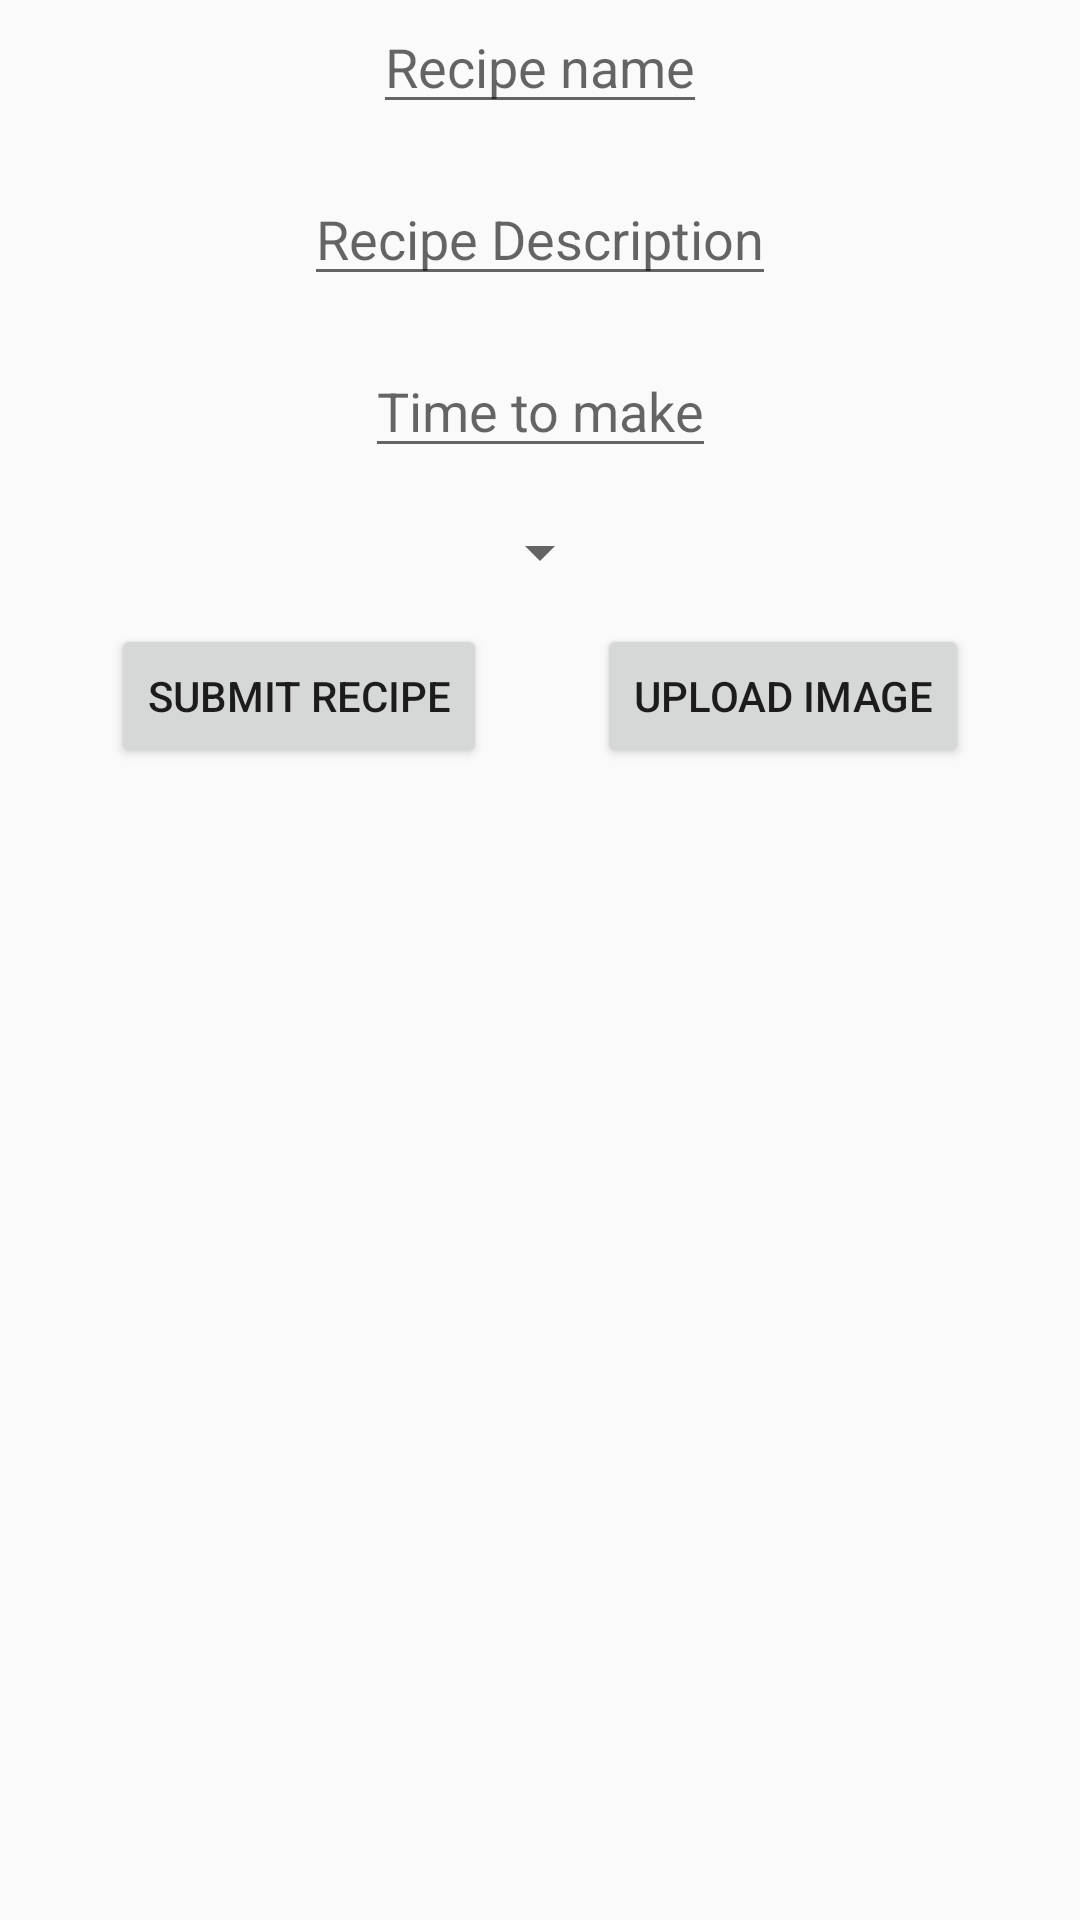

Write the Android layout XML for this screen, with the resource values it uses.
<!-- AndroidManifest.xml: application theme Theme.MyRecipes -->
<!-- res/layout/fragment_recipe_details.xml -->
<?xml version="1.0" encoding="utf-8"?>
<androidx.constraintlayout.widget.ConstraintLayout
    xmlns:android="http://schemas.android.com/apk/res/android"
    xmlns:app="http://schemas.android.com/apk/res-auto"
    xmlns:tools="http://schemas.android.com/tools"
    android:layout_width="match_parent"
    android:layout_height="match_parent"
    tools:context=".RecipeDetailsFragment">

    <EditText
        android:id="@+id/etRecipeName"
        android:layout_width="wrap_content"
        android:layout_height="wrap_content"
        android:hint="Recipe name"
        app:layout_constraintEnd_toEndOf="parent"
        app:layout_constraintStart_toStartOf="parent"
        app:layout_constraintTop_toTopOf="parent" />

    <EditText
        android:id="@+id/etRecipeDesc"
        android:layout_width="wrap_content"
        android:layout_height="wrap_content"
        android:layout_marginTop="16dp"
        android:hint="Recipe Description"
        app:layout_constraintEnd_toEndOf="parent"
        app:layout_constraintStart_toStartOf="parent"
        app:layout_constraintTop_toBottomOf="@id/etRecipeName" />

    <EditText
        android:id="@+id/etTimeToMake"
        android:layout_width="wrap_content"
        android:layout_height="wrap_content"
        android:layout_marginTop="16dp"
        android:hint="Time to make"
        app:layout_constraintEnd_toEndOf="parent"
        app:layout_constraintStart_toStartOf="parent"
        app:layout_constraintTop_toBottomOf="@id/etRecipeDesc" />

    <Button
        android:id="@+id/btnUploadImage"
        android:layout_width="wrap_content"
        android:layout_height="wrap_content"
        android:layout_marginTop="12dp"
        android:text="Upload Image"
        app:layout_constraintEnd_toEndOf="parent"
        app:layout_constraintStart_toEndOf="@+id/btnRecipeSubmit"
        app:layout_constraintTop_toBottomOf="@+id/spDietSpinner" />

    <Button
        android:id="@+id/btnRecipeSubmit"
        android:layout_width="wrap_content"
        android:layout_height="wrap_content"
        android:layout_marginTop="12dp"
        android:text="Submit Recipe"
        app:layout_constraintEnd_toStartOf="@id/btnUploadImage"
        app:layout_constraintStart_toStartOf="parent"
        app:layout_constraintTop_toBottomOf="@+id/spDietSpinner" />

    <Spinner
        android:id="@+id/spDietSpinner"
        android:layout_width="wrap_content"
        android:layout_height="wrap_content"
        android:layout_marginTop="16dp"
        app:layout_constraintEnd_toEndOf="parent"
        app:layout_constraintStart_toStartOf="parent"
        app:layout_constraintTop_toBottomOf="@id/etTimeToMake" />

    <ImageView
        android:id="@+id/ivRecipeImage"
        android:layout_width="200dp"
        android:layout_height="200dp"
        android:layout_marginTop="100dp"
        app:layout_constraintEnd_toEndOf="parent"
        app:layout_constraintStart_toStartOf="parent"
        app:layout_constraintTop_toBottomOf="@+id/btnUploadImage"
        app:layout_goneMarginStart="100dp" />




</androidx.constraintlayout.widget.ConstraintLayout>
<!-- resources referenced by this layout -->
<resources>
  <style name="Theme.MyRecipes" parent="Theme.AppCompat.Light.NoActionBar">
          
          <item name="colorPrimary">@color/purple_500</item>
          <item name="colorPrimaryVariant">@color/purple_700</item>
          <item name="colorOnPrimary">@color/white</item>
          
          <item name="colorSecondary">@color/teal_200</item>
          <item name="colorSecondaryVariant">@color/teal_700</item>
          <item name="colorOnSecondary">@color/black</item>
          
          <item name="android:statusBarColor" tools:targetApi="l">?attr/colorPrimaryVariant</item>
          
      </style>
  <!-- not gathered from this repository: default colours our renderer supplied (Android Studio template values) -->
  <color name="purple_500">#FF6200EE</color>
  <color name="purple_700">#FF3700B3</color>
  <color name="teal_200">#FF03DAC5</color>
  <color name="teal_700">#FF018786</color>
  <color name="black">#FF000000</color>
  <color name="white">#FFFFFFFF</color>
</resources>
